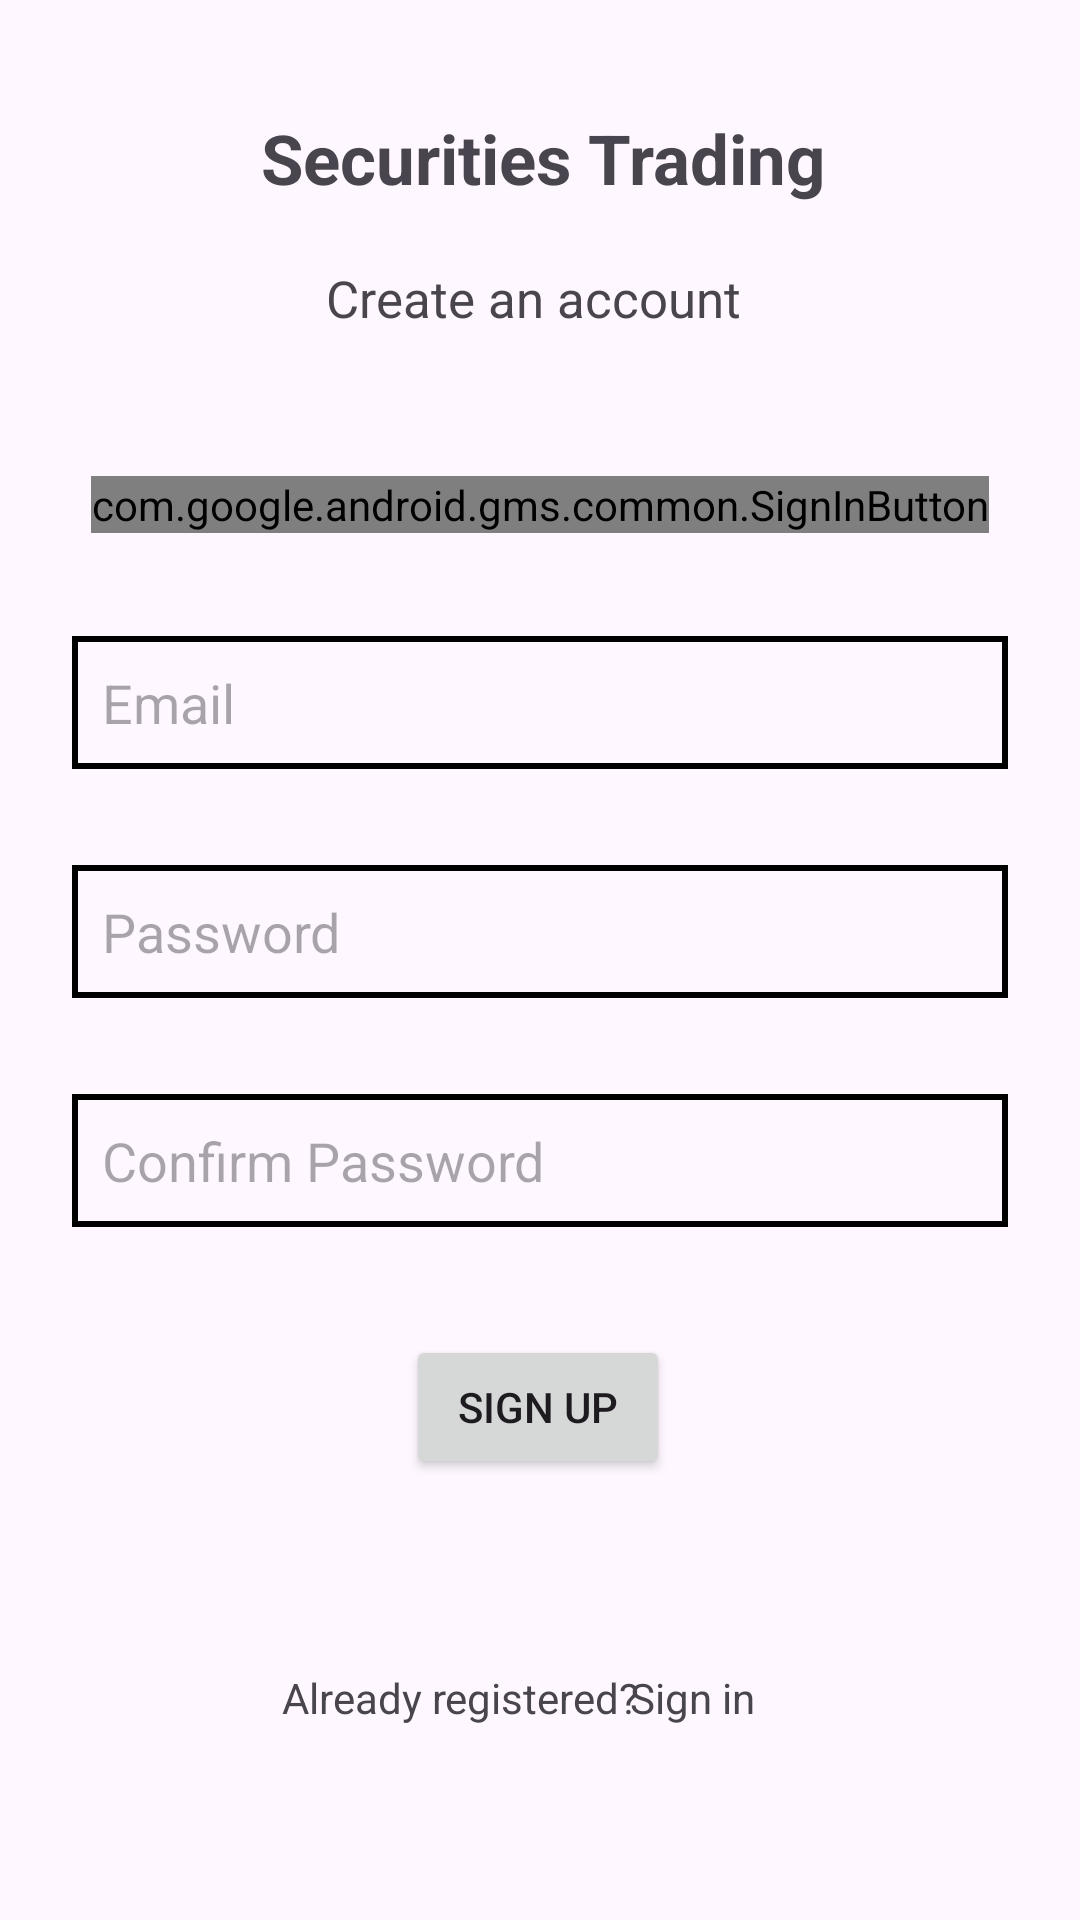

Layout XML and referenced resources for this Android screen:
<!-- AndroidManifest.xml: application theme Theme.SecurityTrading -->
<!-- res/layout/activity_register.xml -->
<?xml version="1.0" encoding="utf-8"?>
<androidx.constraintlayout.widget.ConstraintLayout xmlns:android="http://schemas.android.com/apk/res/android"
    xmlns:app="http://schemas.android.com/apk/res-auto"
    xmlns:tools="http://schemas.android.com/tools"
    android:layout_width="match_parent"
    android:layout_height="match_parent"
    tools:context=".RegisterActivity">

    <TextView
        android:id="@+id/textView2"
        android:layout_width="wrap_content"
        android:layout_height="wrap_content"
        android:text="Securities Trading"
        android:textSize="23sp"
        android:textStyle="bold"
        app:layout_constraintBottom_toBottomOf="parent"
        app:layout_constraintEnd_toEndOf="parent"
        app:layout_constraintHorizontal_bias="0.506"
        app:layout_constraintStart_toStartOf="parent"
        app:layout_constraintTop_toTopOf="parent"
        app:layout_constraintVertical_bias="0.061" />

    <TextView
        android:id="@+id/textView3"
        android:layout_width="wrap_content"
        android:layout_height="wrap_content"
        android:layout_marginTop="20dp"
        android:text="Create an account "
        android:textSize="17sp"
        app:layout_constraintEnd_toEndOf="parent"
        app:layout_constraintStart_toStartOf="parent"
        app:layout_constraintTop_toBottomOf="@+id/textView2" />

    <EditText
        android:id="@+id/signUpConfirmPassword"
        android:layout_width="312dp"
        android:layout_height="wrap_content"
        android:layout_marginTop="32dp"
        android:background="@drawable/textview_border"
        android:ems="10"
        android:hint="Confirm Password"
        android:inputType="textPassword"
        android:padding="10dp"
        app:layout_constraintBottom_toBottomOf="parent"
        app:layout_constraintEnd_toEndOf="parent"
        app:layout_constraintStart_toStartOf="parent"
        app:layout_constraintTop_toBottomOf="@+id/signUpPassword"
        app:layout_constraintVertical_bias="0.0" />

    <Button
        android:id="@+id/signUpButton"
        android:layout_width="wrap_content"
        android:layout_height="wrap_content"
        android:layout_marginTop="36dp"
        android:text="Sign up"
        app:layout_constraintBottom_toBottomOf="parent"
        app:layout_constraintEnd_toEndOf="parent"
        app:layout_constraintHorizontal_bias="0.498"
        app:layout_constraintStart_toStartOf="parent"
        app:layout_constraintTop_toBottomOf="@+id/signUpConfirmPassword"
        app:layout_constraintVertical_bias="0.0" />

    <TextView
        android:id="@+id/textView4"
        android:layout_width="wrap_content"
        android:layout_height="wrap_content"
        android:layout_marginBottom="460dp"
        android:text="OR"
        app:layout_constraintBottom_toBottomOf="parent"
        app:layout_constraintEnd_toEndOf="parent"
        app:layout_constraintHorizontal_bias="0.498"
        app:layout_constraintStart_toStartOf="parent" />

    <TextView
        android:id="@+id/textView5"
        android:layout_width="wrap_content"
        android:layout_height="wrap_content"
        android:layout_marginTop="56dp"
        android:text="Already registered?"
        app:layout_constraintBottom_toBottomOf="parent"
        app:layout_constraintEnd_toEndOf="parent"
        app:layout_constraintHorizontal_bias="0.39"
        app:layout_constraintStart_toStartOf="parent"
        app:layout_constraintTop_toBottomOf="@+id/signUpButton"
        app:layout_constraintVertical_bias="0.101" />

    <TextView
        android:id="@+id/textView6"
        android:layout_width="wrap_content"
        android:layout_height="wrap_content"
        android:layout_marginTop="56dp"
        android:clickable="true"
        android:onClick="onSignInClick"
        android:text="Sign in"
        app:layout_constraintBottom_toBottomOf="parent"
        app:layout_constraintEnd_toEndOf="parent"
        app:layout_constraintHorizontal_bias="0.66"
        app:layout_constraintStart_toStartOf="parent"
        app:layout_constraintTop_toBottomOf="@+id/signUpButton"
        app:layout_constraintVertical_bias="0.101" />

    <EditText
        android:id="@+id/signUpEmail"
        android:layout_width="312dp"
        android:layout_height="wrap_content"
        android:layout_marginTop="32dp"
        android:background="@drawable/textview_border"
        android:ems="10"
        android:hint="Email"
        android:inputType="textEmailAddress"
        android:padding="10dp"
        app:layout_constraintBottom_toBottomOf="parent"
        app:layout_constraintEnd_toEndOf="parent"
        app:layout_constraintStart_toStartOf="parent"
        app:layout_constraintTop_toBottomOf="@+id/textView4"
        app:layout_constraintVertical_bias="0.0" />

    <EditText
        android:id="@+id/signUpPassword"
        android:layout_width="312dp"
        android:layout_height="wrap_content"
        android:layout_marginTop="32dp"
        android:background="@drawable/textview_border"
        android:ems="10"
        android:hint="Password"
        android:inputType="textPassword"
        android:padding="10dp"
        app:layout_constraintBottom_toBottomOf="parent"
        app:layout_constraintEnd_toEndOf="parent"
        app:layout_constraintStart_toStartOf="parent"
        app:layout_constraintTop_toBottomOf="@+id/signUpEmail"
        app:layout_constraintVertical_bias="0.0" />

    <com.google.android.gms.common.SignInButton
        android:id="@+id/googleSignInButton"
        android:layout_width="wrap_content"
        android:layout_height="wrap_content"
        android:layout_gravity="center_horizontal"
        android:layout_marginTop="48dp"
        android:text="Sign in with Google"
        app:layout_constraintEnd_toEndOf="parent"
        app:layout_constraintStart_toStartOf="parent"
        app:layout_constraintTop_toBottomOf="@+id/textView3" />


</androidx.constraintlayout.widget.ConstraintLayout>
<!-- resources referenced by this layout -->
<resources>
  <!-- drawable textview_border (drawable) -->
  <layer-list xmlns:android="http://schemas.android.com/apk/res/android">
      <item>
          <shape android:shape="rectangle">
              <solid android:color="#00000000" /> 
              <stroke android:color="#000000" android:width="2dp" /> 
          </shape>
      </item>
  </layer-list>
  <style name="Theme.SecurityTrading" parent="Base.Theme.SecurityTrading" />
  <style name="Base.Theme.SecurityTrading" parent="Theme.Material3.DayNight.NoActionBar">
          
          <item name="colorPrimary">@color/grey</item>
          <item name="colorPrimaryVariant">@color/grey</item>
          <item name="android:statusBarColor">@color/grey</item>
      </style>
  <color name="grey">#adadad</color>
</resources>
